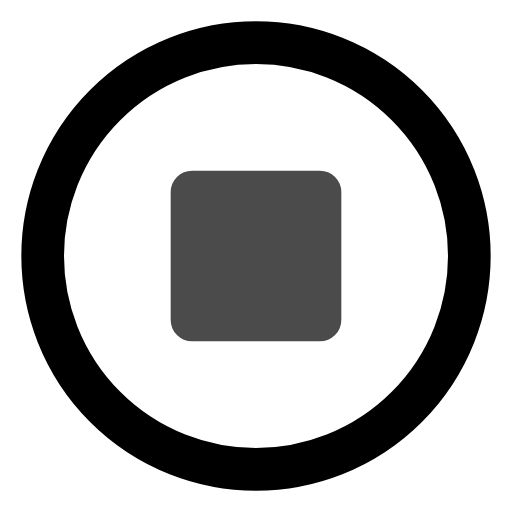
t = 0.00 s
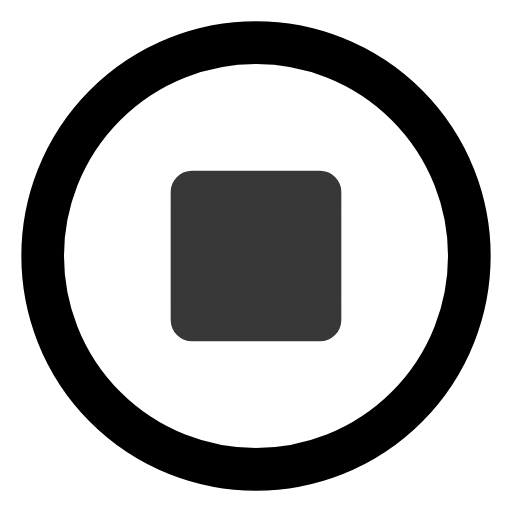
t = 0.25 s
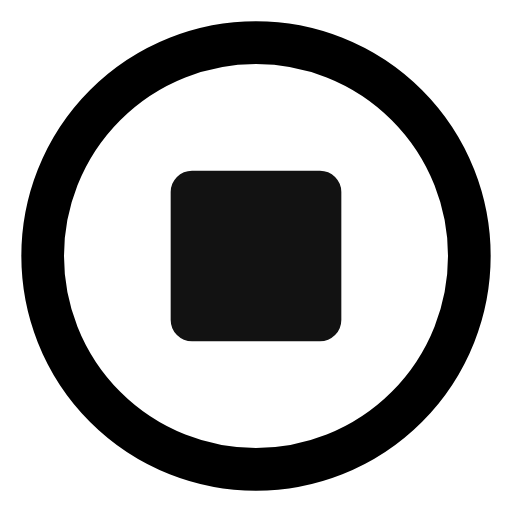
t = 0.75 s
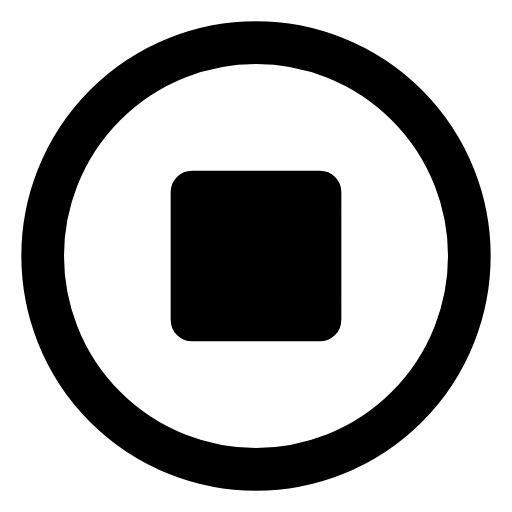
t = 1.00 s
t = 1.25 s: frame unchanged from t = 0.75 s, image omitted
t = 1.75 s: frame unchanged from t = 0.25 s, image omitted

The animated SVG that drew these frames (rendered in a browser with its animation timeline set to each time). Animation: 1 SMIL element (animate=1); one cycle of 2.00 s, repeats indefinitely.

<svg xmlns="http://www.w3.org/2000/svg" viewBox="0 0 24 24" width="24" height="24">
  <g fill="none" stroke="currentColor" stroke-width="2" stroke-linecap="round" stroke-linejoin="round">
    <!-- Stop button -->
    <circle cx="12" cy="12" r="10"/>
    <rect x="9" y="9" width="6" height="6" fill="currentColor">
      <animate attributeName="opacity" values="0.7;1;0.7" dur="2s" repeatCount="indefinite" />
    </rect>
  </g>
</svg>
